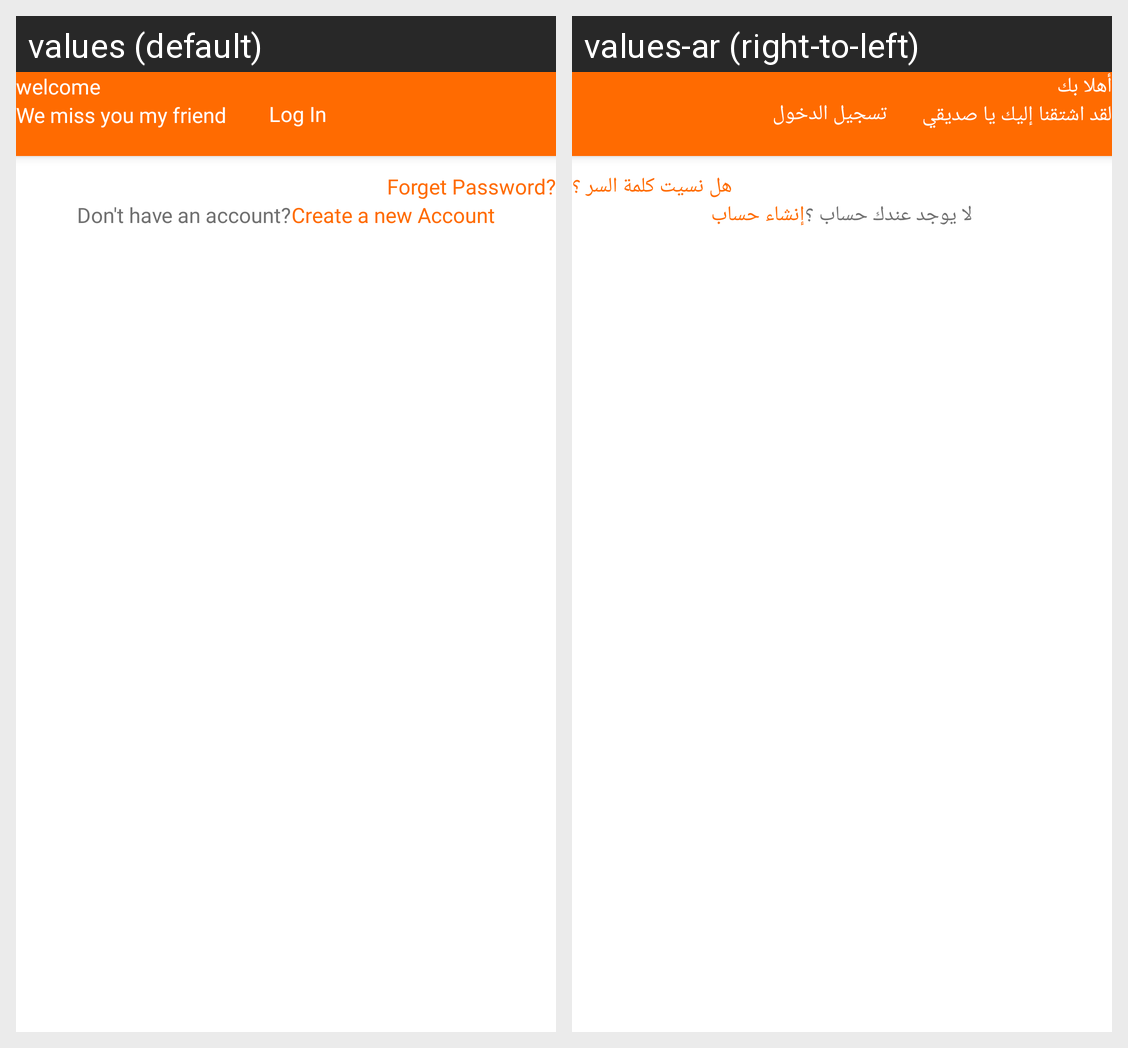

The Android screen above is rendered under two locales of the same app. Produce the string resources it draws, with the default and per-locale values.
Android screen res/layout/fragment_login.xml rendered under 2 locales, left to right: values (default), values-ar (right-to-left). Device: Nexus 5 (rendered at 1080×1920; each locale shown at half size, 540×960, under a caption strip naming it); theme Theme.ecommerce.
Strings drawn on this screen, with the default value and each locale's value (text and hints the layout hard-codes, and strings that could not be matched under every locale, appear in the picture but are not listed):

wellcome
  values: welcome
  values-ar: أهلا بك

We_miss_you
  values: We miss you my friend
  values-ar: لقد اشتقنا إليك يا صديقي

login
  values: Log In
  values-ar: تسجيل الدخول

forget_password
  values: Forget Password?
  values-ar: هل نسيت كلمة السر ؟

Dont_have_an_account
  values: Don't have an account?
  values-ar: لا يوجد عندك حساب ؟

create_new_account
  values: Create a new Account
  values-ar: إنشاء حساب
